Labelled photos from "patches", an image-classification folder in AlbertoPresta/Thesis. The possible labels are: Amandinea punctata, Arthonia radiata, Caloplaca cerina, Candelariella reflexa, Candelariella xanthostigma, Chrysothrix candelaris, Diploicia canescens, Flavoparmelia caperata, Gyalolechia flavorubescens, Hyperphyscia adglutinata, Lecanora argentata, Lecanora carpinea, Lecanora chlarotera, Lecidella elaeochroma, Melanelixia glabratula, Parmotrema chinense, Pertusaria amara, Pertusaria pertusa, Phaeophyscia orbicularis, Physcia biziana, Physconia grisea, Punctelia subrudecta, Ramalina farinacea, Ramalina fastigiata, Xanthomendoza fallax, Xanthomendoza fulva, flavoparmenia soredians, rinodina sophonens.

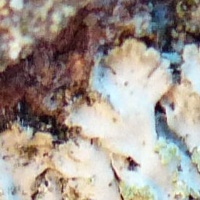
Label: Phaeophyscia orbicularis

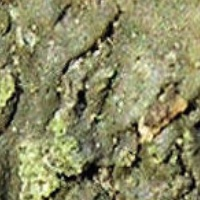
Label: Hyperphyscia adglutinata

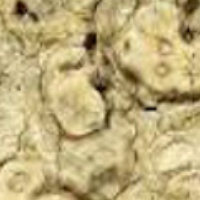
Label: Pertusaria pertusa

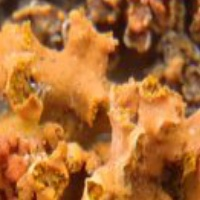
Label: Xanthomendoza fallax

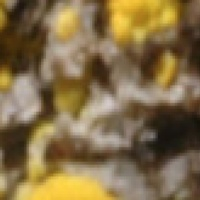
Label: Candelariella xanthostigma

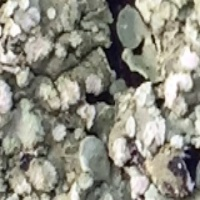
Label: flavoparmenia soredians
